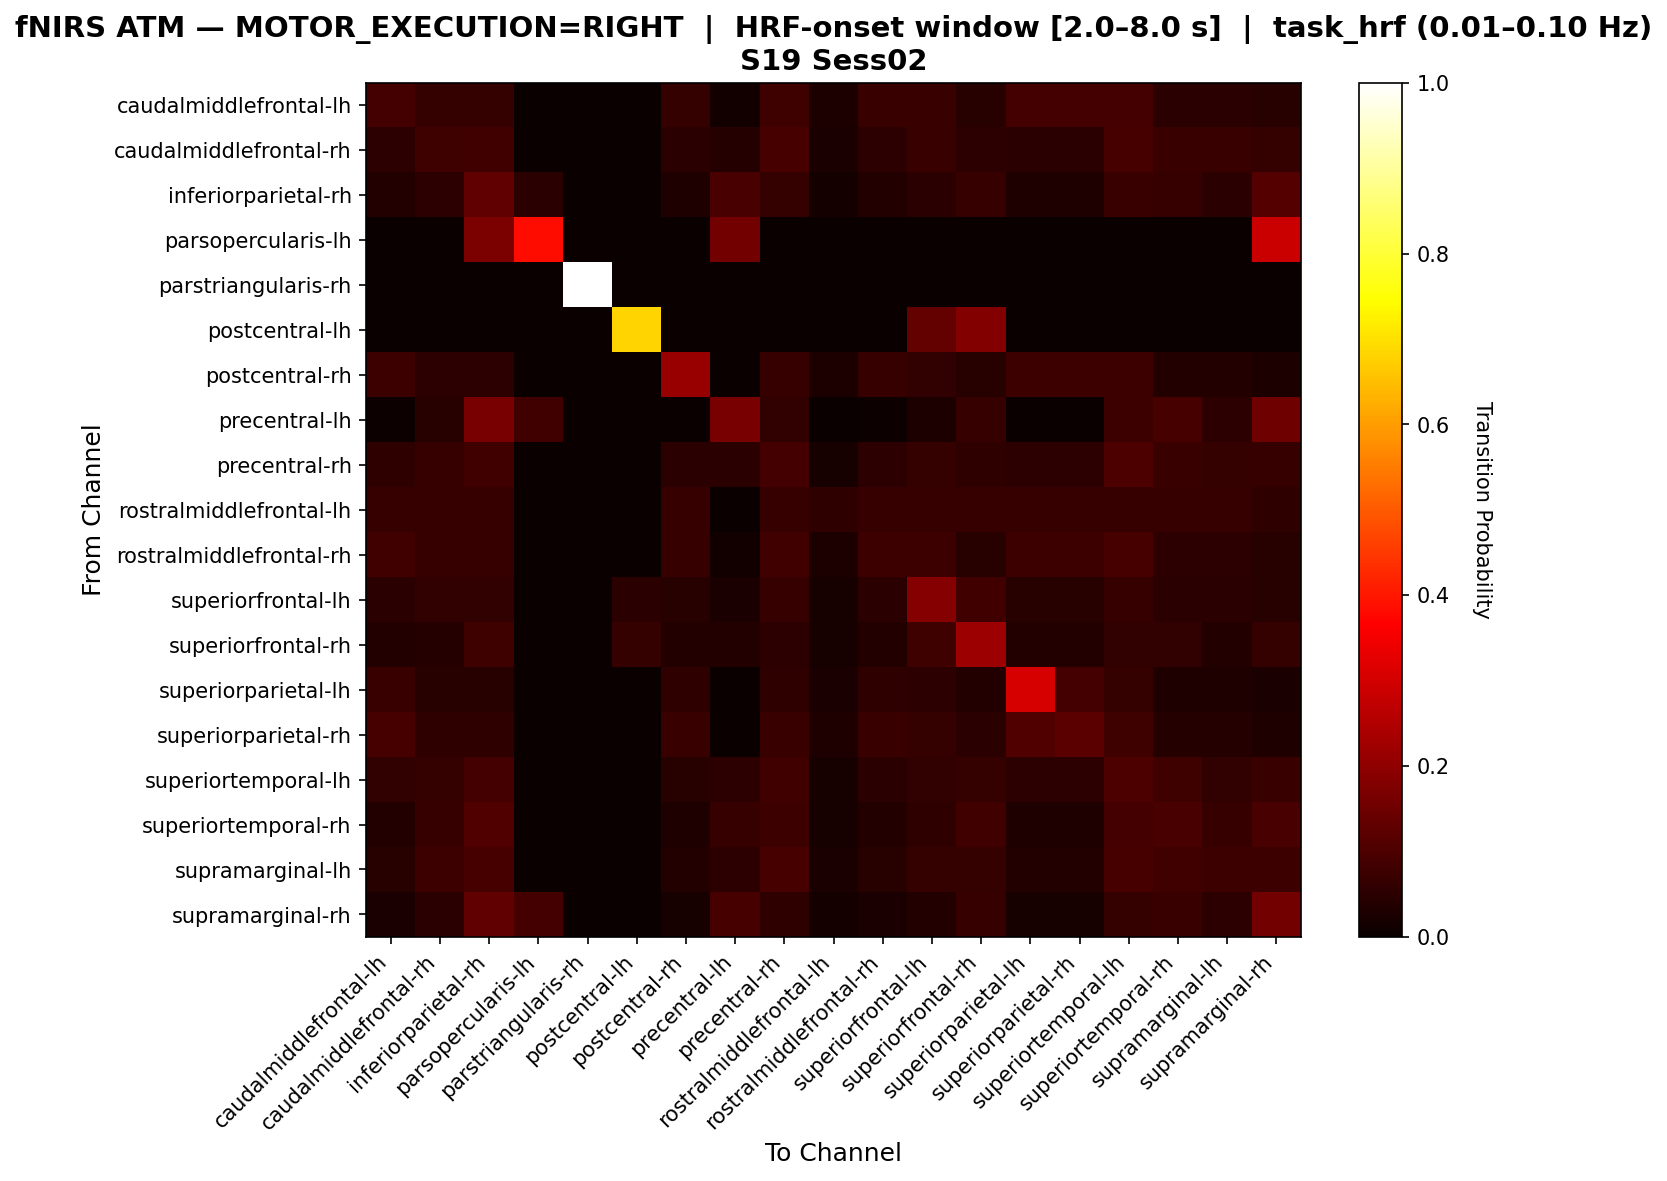

Values plotted in this chart, from the file beside it:
, caudalmiddlefrontal-lh, caudalmiddlefrontal-rh, inferiorparietal-rh, parsopercularis-lh, parstriangularis-rh, postcentral-lh, postcentral-rh, precentral-lh, precentral-rh, rostralmiddlefrontal-lh, rostralmiddlefrontal-rh, superiorfrontal-lh, superiorfrontal-rh, superiorparietal-lh, superiorparietal-rh, superiortemporal-lh, superiortemporal-rh, supramarginal-lh, supramarginal-rh
caudalmiddlefrontal-lh, 0.08696, 0.06522, 0.06522, 0.0, 0.0, 0.0, 0.06522, 0.01449, 0.07971, 0.02899, 0.07246, 0.07246, 0.04348, 0.08696, 0.08696, 0.08696, 0.05072, 0.05072, 0.04348
caudalmiddlefrontal-rh, 0.05422, 0.07831, 0.08434, 0.0, 0.0, 0.0, 0.04819, 0.04217, 0.09036, 0.0241, 0.05422, 0.07229, 0.05422, 0.04819, 0.04819, 0.09036, 0.07229, 0.07229, 0.06627
inferiorparietal-rh, 0.03673, 0.05306, 0.1306, 0.04898, 0.0, 0.0, 0.03265, 0.09388, 0.06531, 0.01633, 0.03673, 0.04898, 0.06939, 0.03265, 0.03265, 0.07347, 0.06939, 0.04898, 0.1102
parsopercularis-lh, 0.0, 0.0, 0.1714, 0.3857, 0.0, 0.0, 0.0, 0.1571, 0.0, 0.0, 0.0, 0.0, 0.0, 0.0, 0.0, 0.0, 0.0, 0.0, 0.2857
parstriangularis-rh, 0.0, 0.0, 0.0, 0.0, 1.0, 0.0, 0.0, 0.0, 0.0, 0.0, 0.0, 0.0, 0.0, 0.0, 0.0, 0.0, 0.0, 0.0, 0.0
postcentral-lh, 0.0, 0.0, 0.0, 0.0, 0.0, 0.6818, 0.0, 0.0, 0.0, 0.0, 0.0, 0.1364, 0.1818, 0.0, 0.0, 0.0, 0.0, 0.0, 0.0
postcentral-rh, 0.07576, 0.05303, 0.05303, 0.0, 0.0, 0.0, 0.2121, 0.0, 0.06818, 0.0303, 0.06818, 0.06061, 0.04545, 0.07576, 0.07576, 0.07576, 0.03788, 0.03788, 0.0303
precentral-lh, 0.007519, 0.04511, 0.1654, 0.08271, 0.0, 0.0, 0.0, 0.1654, 0.06015, 0.0, 0.007519, 0.03008, 0.06767, 0.0, 0.0, 0.07519, 0.09023, 0.05263, 0.1504
precentral-rh, 0.05789, 0.06842, 0.08421, 0.0, 0.0, 0.0, 0.04737, 0.04737, 0.08947, 0.02105, 0.05263, 0.06316, 0.05789, 0.05263, 0.05263, 0.1, 0.07368, 0.06316, 0.06842
rostralmiddlefrontal-lh, 0.06849, 0.06849, 0.06849, 0.0, 0.0, 0.0, 0.06849, 0.0, 0.06849, 0.05479, 0.06849, 0.06849, 0.06849, 0.06849, 0.06849, 0.06849, 0.06849, 0.06849, 0.05479
rostralmiddlefrontal-rh, 0.08271, 0.06767, 0.06767, 0.0, 0.0, 0.0, 0.06767, 0.01504, 0.08271, 0.03008, 0.07519, 0.07519, 0.04511, 0.07519, 0.07519, 0.09023, 0.05263, 0.05263, 0.04511
superiorfrontal-lh, 0.04975, 0.0597, 0.0597, 0.0, 0.0, 0.04975, 0.04478, 0.02488, 0.06965, 0.0199, 0.04975, 0.1841, 0.08458, 0.04478, 0.04478, 0.06965, 0.04975, 0.04975, 0.04478
superiorfrontal-rh, 0.03571, 0.04082, 0.08163, 0.0, 0.0, 0.06633, 0.03571, 0.03571, 0.05102, 0.02041, 0.03571, 0.08163, 0.2194, 0.03571, 0.03571, 0.06122, 0.06122, 0.03571, 0.06633
superiorparietal-lh, 0.07051, 0.04487, 0.04487, 0.0, 0.0, 0.0, 0.05769, 0.0, 0.05769, 0.02564, 0.05769, 0.05128, 0.03846, 0.3077, 0.08974, 0.0641, 0.03205, 0.03205, 0.02564
superiorparietal-rh, 0.09016, 0.05738, 0.05738, 0.0, 0.0, 0.0, 0.07377, 0.0, 0.07377, 0.03279, 0.07377, 0.06557, 0.04918, 0.1066, 0.123, 0.08197, 0.04098, 0.04098, 0.03279
superiortemporal-lh, 0.05882, 0.06373, 0.08824, 0.0, 0.0, 0.0, 0.04412, 0.05392, 0.08333, 0.01961, 0.04902, 0.05882, 0.06373, 0.05392, 0.05392, 0.09804, 0.07843, 0.05882, 0.07353
superiortemporal-rh, 0.03889, 0.06667, 0.1056, 0.0, 0.0, 0.0, 0.03333, 0.06667, 0.07778, 0.02222, 0.03889, 0.05556, 0.08333, 0.03333, 0.03333, 0.08889, 0.09444, 0.06667, 0.09444
supramarginal-lh, 0.04516, 0.07742, 0.09032, 0.0, 0.0, 0.0, 0.03871, 0.05161, 0.09032, 0.02581, 0.04516, 0.06452, 0.06452, 0.03871, 0.03871, 0.09032, 0.08387, 0.07742, 0.07742
supramarginal-rh, 0.02586, 0.04741, 0.1293, 0.08621, 0.0, 0.0, 0.02155, 0.09052, 0.05603, 0.01724, 0.02586, 0.03879, 0.06897, 0.02155, 0.02155, 0.06466, 0.07328, 0.05172, 0.1595
